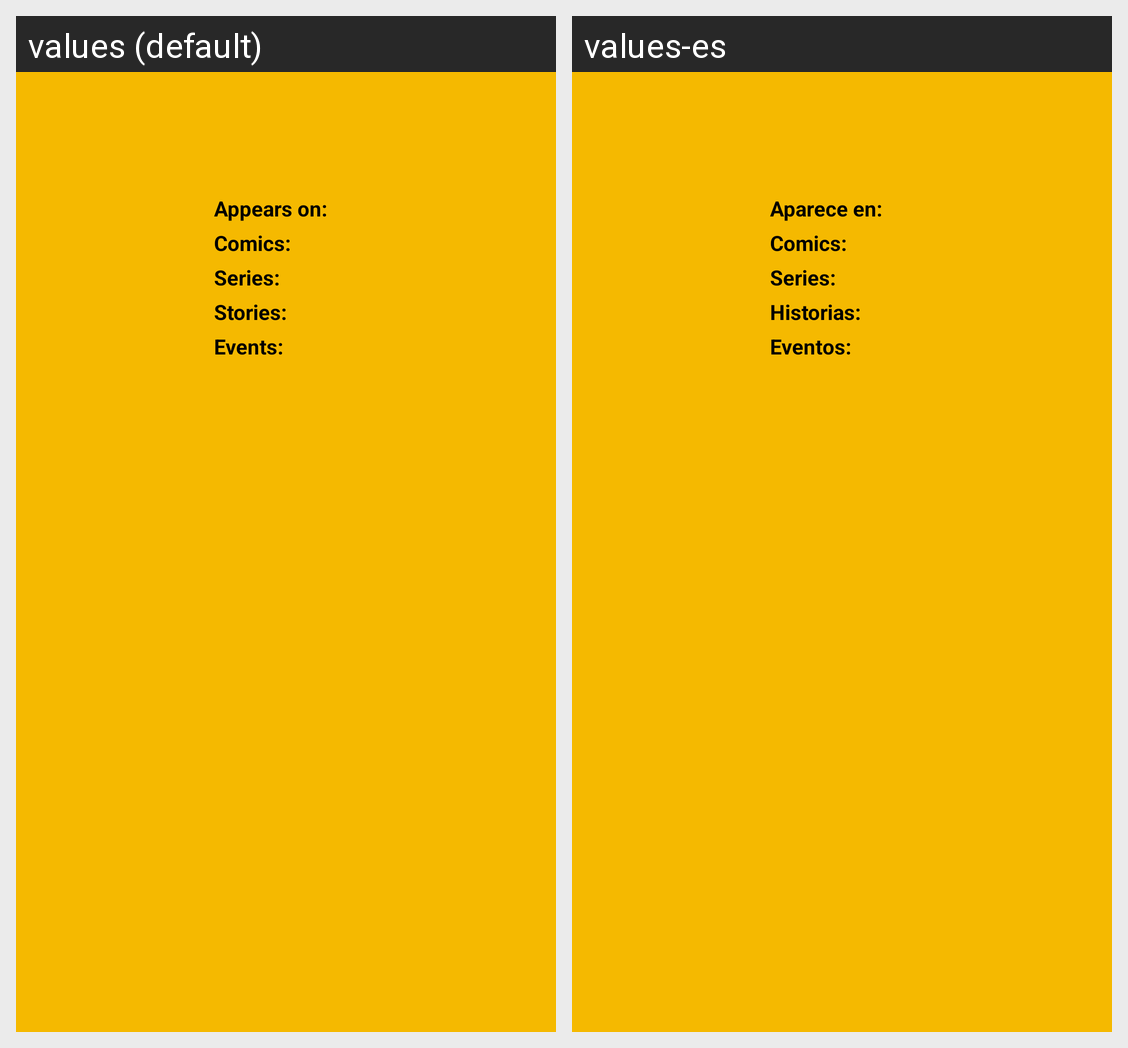

Strings drawn on this Android screen and how each of the app's shown locales translates them:
Android screen res/layout/activity_character_detail.xml rendered under 2 locales, left to right: values (default), values-es. Device: Nexus 5 (rendered at 1080×1920; each locale shown at half size, 540×960, under a caption strip naming it); theme Theme.charvel.
Strings drawn on this screen, with the default value and each locale's value (text and hints the layout hard-codes, and strings that could not be matched under every locale, appear in the picture but are not listed):

appears_on
  values: Appears on:
  values-es: Aparece en:

comics
  values: Comics:
  values-es: Comics:

series
  values: Series:
  values-es: Series:

stories
  values: Stories:
  values-es: Historias:

events
  values: Events:
  values-es: Eventos:
